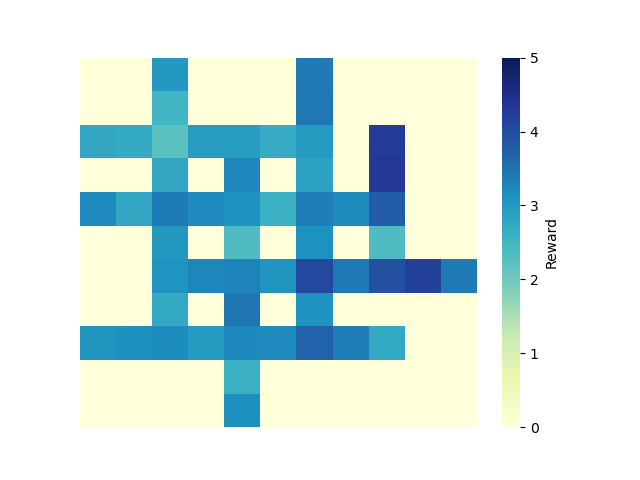

Source data for this figure (header and first rows):
0, 1, 2, 3, 4, 5, 6, 7, 8, 9, 10
0.0, 0.0, 3.007, 0.0, 0.0, 0.0, 3.409, 0.0, 0.0, 0.0, 0.0
0.0, 0.0, 2.485, 0.0, 0.0, 0.0, 3.419, 0.0, 0.0, 0.0, 0.0
2.77, 2.707, 2.246, 2.92, 2.923, 2.694, 2.976, 0.0, 4.283, 0.0, 0.0
0.0, 0.0, 2.792, 0.0, 3.234, 0.0, 2.845, 0.0, 4.334, 0.0, 0.0
3.217, 2.757, 3.397, 3.216, 3.12, 2.608, 3.348, 3.19, 3.786, 0.0, 0.0
0.0, 0.0, 2.998, 0.0, 2.362, 0.0, 3.122, 0.0, 2.362, 0.0, 0.0
0.0, 0.0, 3.077, 3.247, 3.281, 3.047, 4.073, 3.425, 3.946, 4.164, 3.405
0.0, 0.0, 2.715, 0.0, 3.454, 0.0, 3.092, 0.0, 0.0, 0.0, 0.0
3.047, 3.143, 3.181, 2.971, 3.239, 3.213, 3.703, 3.35, 2.72, 0.0, 0.0
0.0, 0.0, 0.0, 0.0, 2.596, 0.0, 0.0, 0.0, 0.0, 0.0, 0.0
0.0, 0.0, 0.0, 0.0, 3.127, 0.0, 0.0, 0.0, 0.0, 0.0, 0.0
